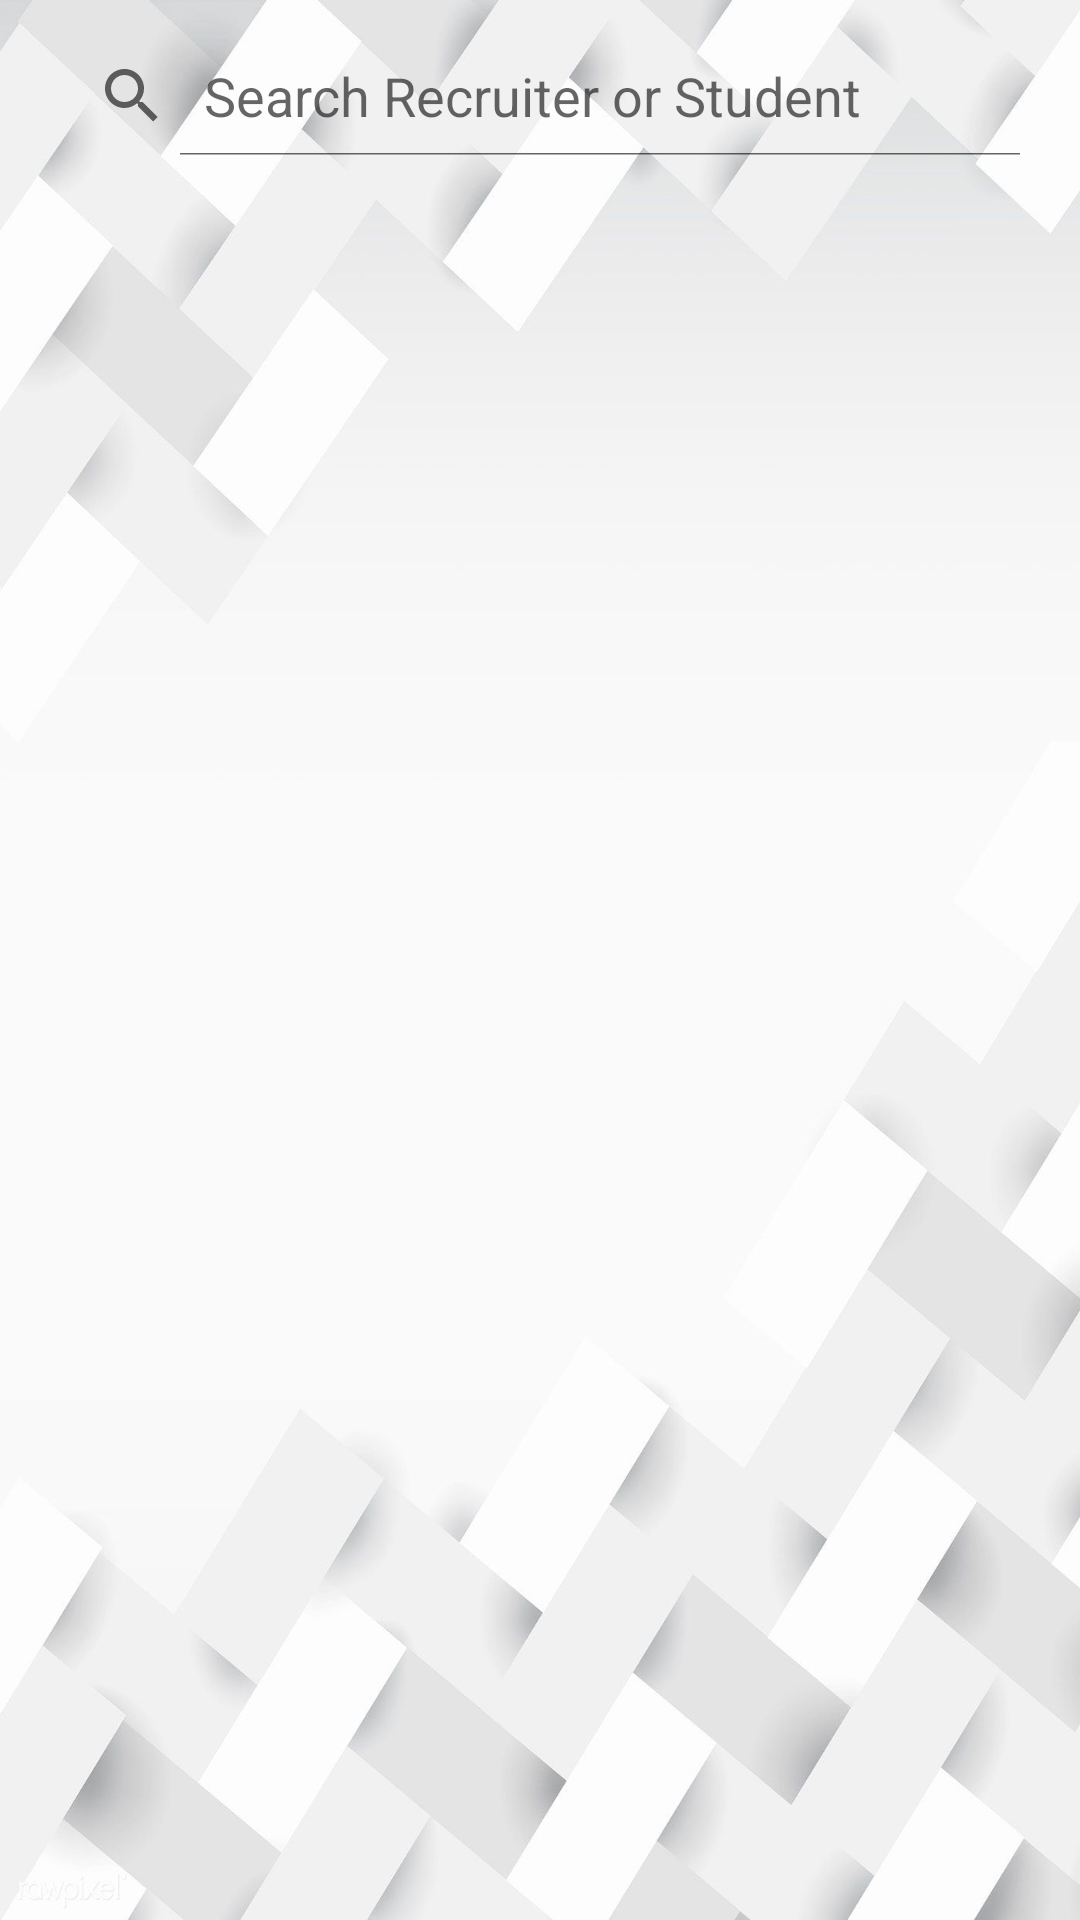

This screen was rendered from an Android layout file. Write that file and the resources it references.
<!-- AndroidManifest.xml: application theme Theme.NewCADViewerApp -->
<!-- res/layout/search_bar.xml -->
<?xml version="1.0" encoding="utf-8"?>
<androidx.constraintlayout.widget.ConstraintLayout xmlns:android="http://schemas.android.com/apk/res/android"
    xmlns:app="http://schemas.android.com/apk/res-auto"
    xmlns:tools="http://schemas.android.com/tools"
    android:layout_width="match_parent"
    android:layout_height="match_parent"
    android:background="@drawable/background">

    <SearchView
        android:id="@+id/idSearchView"
        android:layout_width="match_parent"
        android:layout_height="wrap_content"
        android:layout_margin="8dp"

        android:iconifiedByDefault="false"
        android:padding="4dp"
        android:queryHint="Search Recruiter or Student"
        app:layout_constraintEnd_toEndOf="parent"
        app:layout_constraintStart_toStartOf="parent"
        app:layout_constraintTop_toTopOf="parent"
        tools:ignore="MissingConstraints" />

    <androidx.recyclerview.widget.RecyclerView
        android:id="@+id/recyclerviewSearch"
        android:layout_width="match_parent"
        android:layout_height="681dp"
        android:layout_marginStart="1dp"
        android:layout_marginTop="7dp"
        android:layout_marginEnd="1dp"
        android:visibility="gone"
        android:layout_marginBottom="1dp"
        app:layout_constraintBottom_toBottomOf="parent"
        app:layout_constraintEnd_toEndOf="parent"
        app:layout_constraintHorizontal_bias="0.0"
        app:layout_constraintStart_toStartOf="parent"
        app:layout_constraintTop_toBottomOf="@+id/idSearchView" />


</androidx.constraintlayout.widget.ConstraintLayout>
<!-- resources referenced by this layout -->
<resources>
  <!-- drawable background: jpg bitmap (drawable, 47253 bytes) -->
  <style name="Theme.NewCADViewerApp" parent="Theme.MaterialComponents.DayNight.NoActionBar">
          
          <item name="colorPrimary">@color/purple_500</item>
          <item name="colorPrimaryVariant">@color/Yellow</item>
          <item name="colorOnPrimary">@color/white</item>
          
          <item name="colorSecondary">@color/teal_200</item>
          <item name="colorSecondaryVariant">@color/teal_700</item>
          <item name="colorOnSecondary">@color/black</item>
          
          <item name="android:statusBarColor" tools:targetApi="l">#868F29</item>
          
  
      </style>
  <color name="purple_500">#FF6200EE</color>
  <color name="Yellow">#FF9800</color>
  <color name="white">#FFFFFFFF</color>
  <color name="teal_200">#FF03DAC5</color>
  <color name="teal_700">#FF018786</color>
  <color name="black">#FF000000</color>
</resources>
